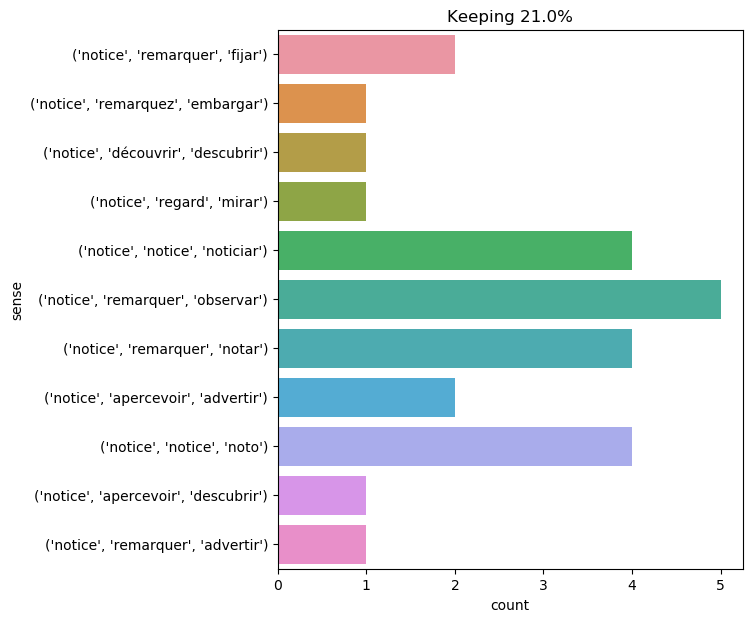

The table this chart was drawn from, first rows:
text, ind, sense, label
" have you noticed , mr . spilett , how …, 3, ('notice', 'remarquer', 'observar'), 0
but how had i left the course of the str…, 69, ('notice', 'remarquer', 'notar'), 1
just then my eye was caught by some etch…, 18, ('notice', 'remarquer', 'observar'), 0
it might be , indeed , that their only i…, 48, ('notice', 'regard', 'mirar'), 2
she looked at him with an expression of …, 26, ('notice', 'remarquer', 'fijar'), 3
everybody noticed that the king looked d…, 1, ('notice', 'remarquer', 'observar'), 0
" it is necessary to carry a notice ther…, 7, ('notice', 'notice', 'noticiar'), 4
my uncle raised his spectacles , took up…, 35, ('notice', 'découvrir', 'descubrir'), 5
" well , sir , i took no particular noti…, 18, ('notice', 'remarquer', 'fijar'), 3
it was scarcely probable ; and , besides…, 25, ('notice', 'notice', 'noticiar'), 4
" certainly , " answered the reporter , …, 31, ('notice', 'notice', 'noticiar'), 4
either he has already returned to tabor …, 60, ('notice', 'notice', 'noto'), 6
" let us sit down , dorian , " said the …, 31, ('notice', 'remarquer', 'notar'), 1
" it is captain nemo ! " cried cyrus har…, 15, ('notice', 'notice', 'noto'), 6
" in order to leave this notice , " adde…, 6, ('notice', 'notice', 'noto'), 6
" notice , " answered the engineer , " t…, 1, ('notice', 'remarquez', 'embargar'), 7
right off , i detected an odor permeatin…, 17, ('notice', 'apercevoir', 'advertir'), 8
noticing these things , i rode over a sh…, 0, ('notice', 'remarquer', 'observar'), 0
" the man was seen , " continued lestrad…, 42, ('notice', 'remarquer', 'observar'), 0
just as she said this , she noticed that…, 7, ('notice', 'apercevoir', 'descubrir'), 9
even if , when their vessel should be co…, 60, ('notice', 'notice', 'noticiar'), 4
she was looking about for some way of es…, 23, ('notice', 'apercevoir', 'advertir'), 8
i was by no means certain that he had no…, 9, ('notice', 'remarquer', 'notar'), 1
passepartout approached and read one of …, 7, ('notice', 'notice', 'noto'), 6
" little friend , " said he , in quite a…, 33, ('notice', 'remarquer', 'notar'), 1
alice noticed with some surprise that th…, 1, ('notice', 'remarquer', 'advertir'), 10
